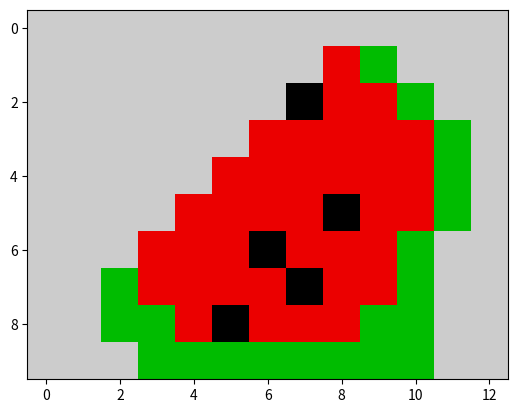

Generate this figure with matplotlib:
import matplotlib.pyplot as plt

data =[
    [10,10,10,10,10,10,10,10,10,10,10,10,10],
    [10,10,10,10,10,10,10,10,9,6,10,10,10],
    [10,10,10,10,10,10,10,2,9,9,6,10,10],
    [10,10,10,10,10,10,9,9,9,9,9,6,10],
    [10,10,10,10,10,9,9,9,9,9,9,6,10],
    [10,10,10,10,9,9,9,9,2,9,9,6,10],
    [10,10,10,9,9,9,2,9,9,9,6,10,10],
    [10,10,6,9,9,9,9,2,9,9,6,10,10],
    [10,10,6,6,9,2,9,9,9,6,6,10,10],
    [10,10,10,6,6,6,6,6,6,6,6,10,10],
    
       ]
plt.imshow(data, cmap="nipy_spectral")
plt.show()